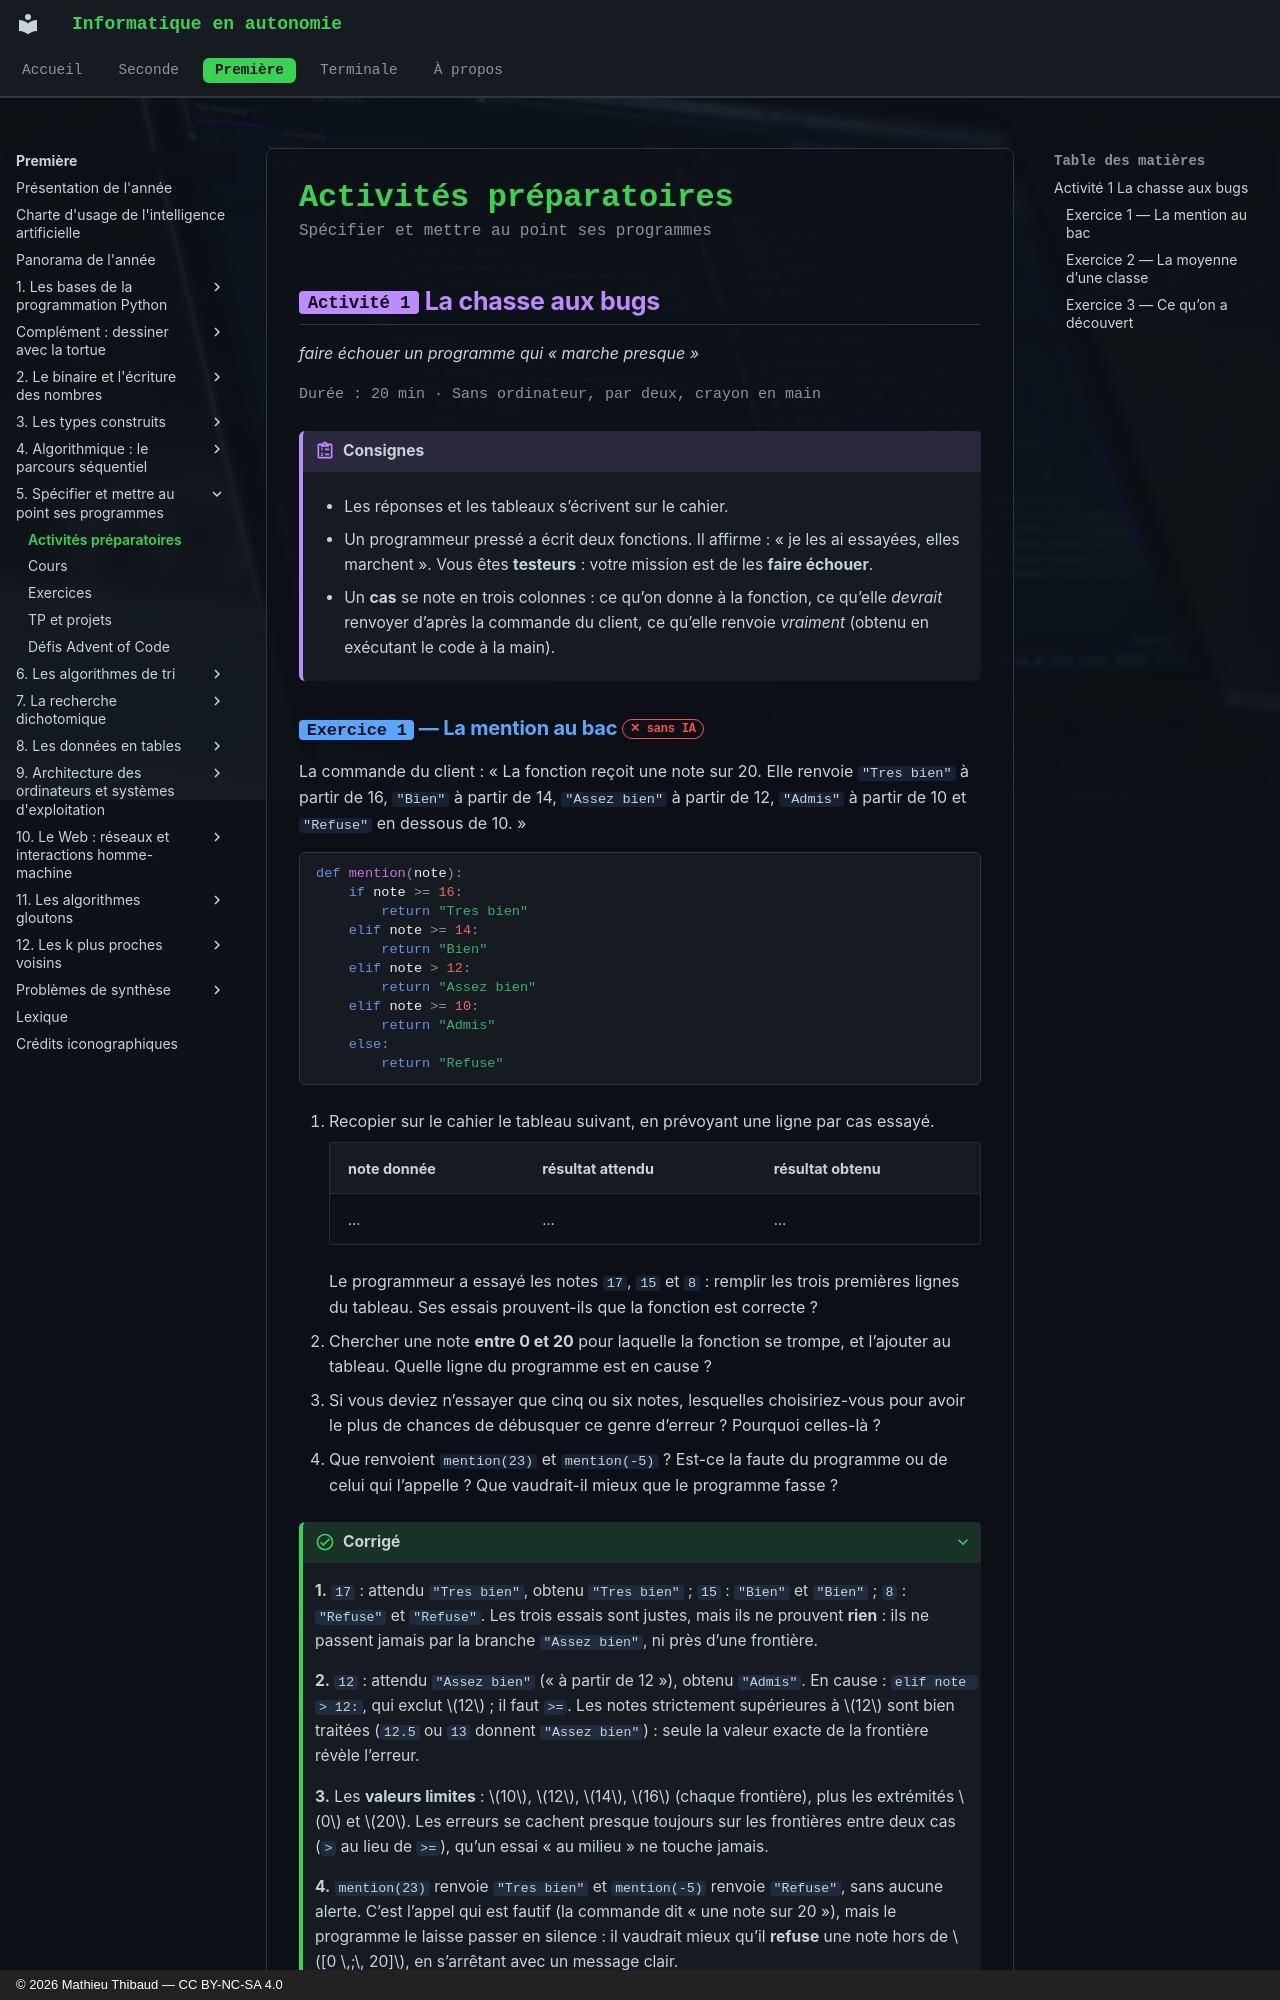

repository: MathThibaud/informatique-en-autonomie · page: premiere/05-specifier-et-mettre-au-point-ses-program/activites/index.html · generator: mkdocs · copyright: © 2026 Mathieu Thibaud — CC BY-NC-SA 4.0

# Activités préparatoires

<p class="sous-titre">Spécifier et mettre au point ses programmes</p>

## <span class="etiquette">Activité 1</span> La chasse aux bugs

*faire échouer un programme qui « marche presque »*

<p class="infos-activite">Durée : 20 min · Sans ordinateur, par deux, crayon en main</p>

!!! consignes "Consignes"

    - Les réponses et les tableaux s’écrivent sur le cahier.

    - Un programmeur pressé a écrit deux fonctions. Il affirme : « je les ai essayées, elles marchent ». Vous êtes **testeurs** : votre mission est de les **faire échouer**.

    - Un **cas** se note en trois colonnes : ce qu’on donne à la fonction, ce qu’elle *devrait* renvoyer d’après la commande du client, ce qu’elle renvoie *vraiment* (obtenu en exécutant le code à la main).
